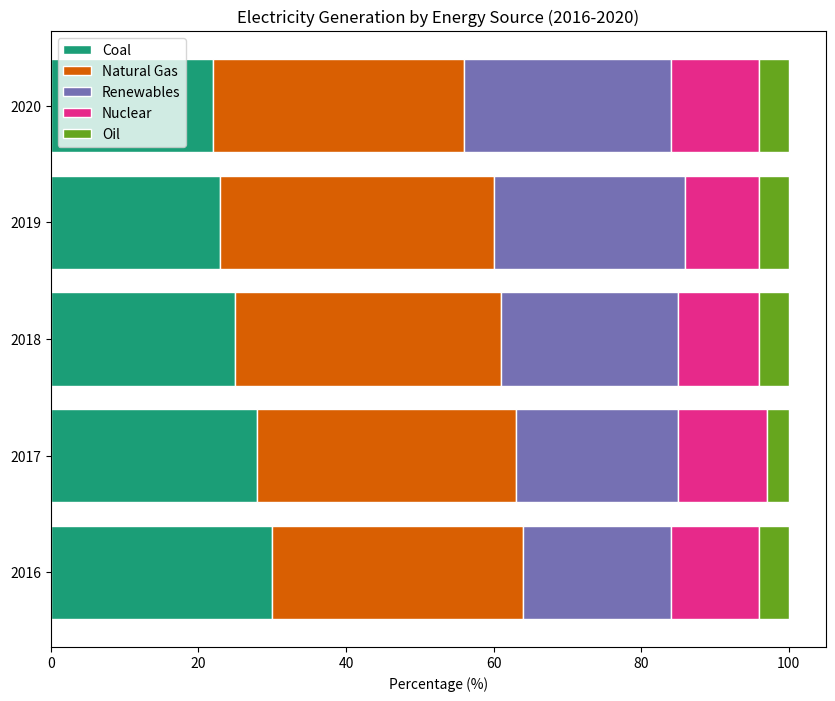

Reproduce this figure in Python.

import matplotlib.pyplot as plt

# Definition of data points - as much data points as possible from the table
years = ['2016', '2017', '2018', '2019', '2020']
coal = [30, 28, 25, 23, 22]
natural_gas = [34, 35, 36, 37, 34]
renewables = [20, 22, 24, 26, 28]
nuclear = [12, 12, 11, 10, 12]
oil = [4, 3, 4, 4, 4]

# Colors for the data series for better clarity
colors = ['#1b9e77', '#d95f02', '#7570b3', '#e7298a', '#66a61e']

# Create a figure and a set of subplots - modify width and height of the chart
fig, ax = plt.subplots(figsize=(10, 8))

# Change the width of bars (here it's the height because this is a horizontal bar chart)
bar_height = 0.8

# Stacking bars horizontally
ax.barh(years, coal, color=colors[0], edgecolor='white', height=bar_height, label='Coal')
ax.barh(years, natural_gas, left=coal, color=colors[1], edgecolor='white', height=bar_height, label='Natural Gas')
ax.barh(years, renewables, left=[i+j for i,j in zip(coal, natural_gas)], color=colors[2], edgecolor='white', height=bar_height, label='Renewables')
ax.barh(years, nuclear, left=[i+j+k for i,j,k in zip(coal, natural_gas, renewables)], color=colors[3], edgecolor='white', height=bar_height, label='Nuclear')
ax.barh(years, oil, left=[i+j+k+l for i,j,k,l in zip(coal, natural_gas, renewables, nuclear)], color=colors[4], edgecolor='white', height=bar_height, label='Oil')

# Labeling the chart
ax.set_xlabel('Percentage (%)')
ax.set_title('Electricity Generation by Energy Source (2016-2020)')

# Displaying the legend
ax.legend()

# Show the plot
plt.show()
